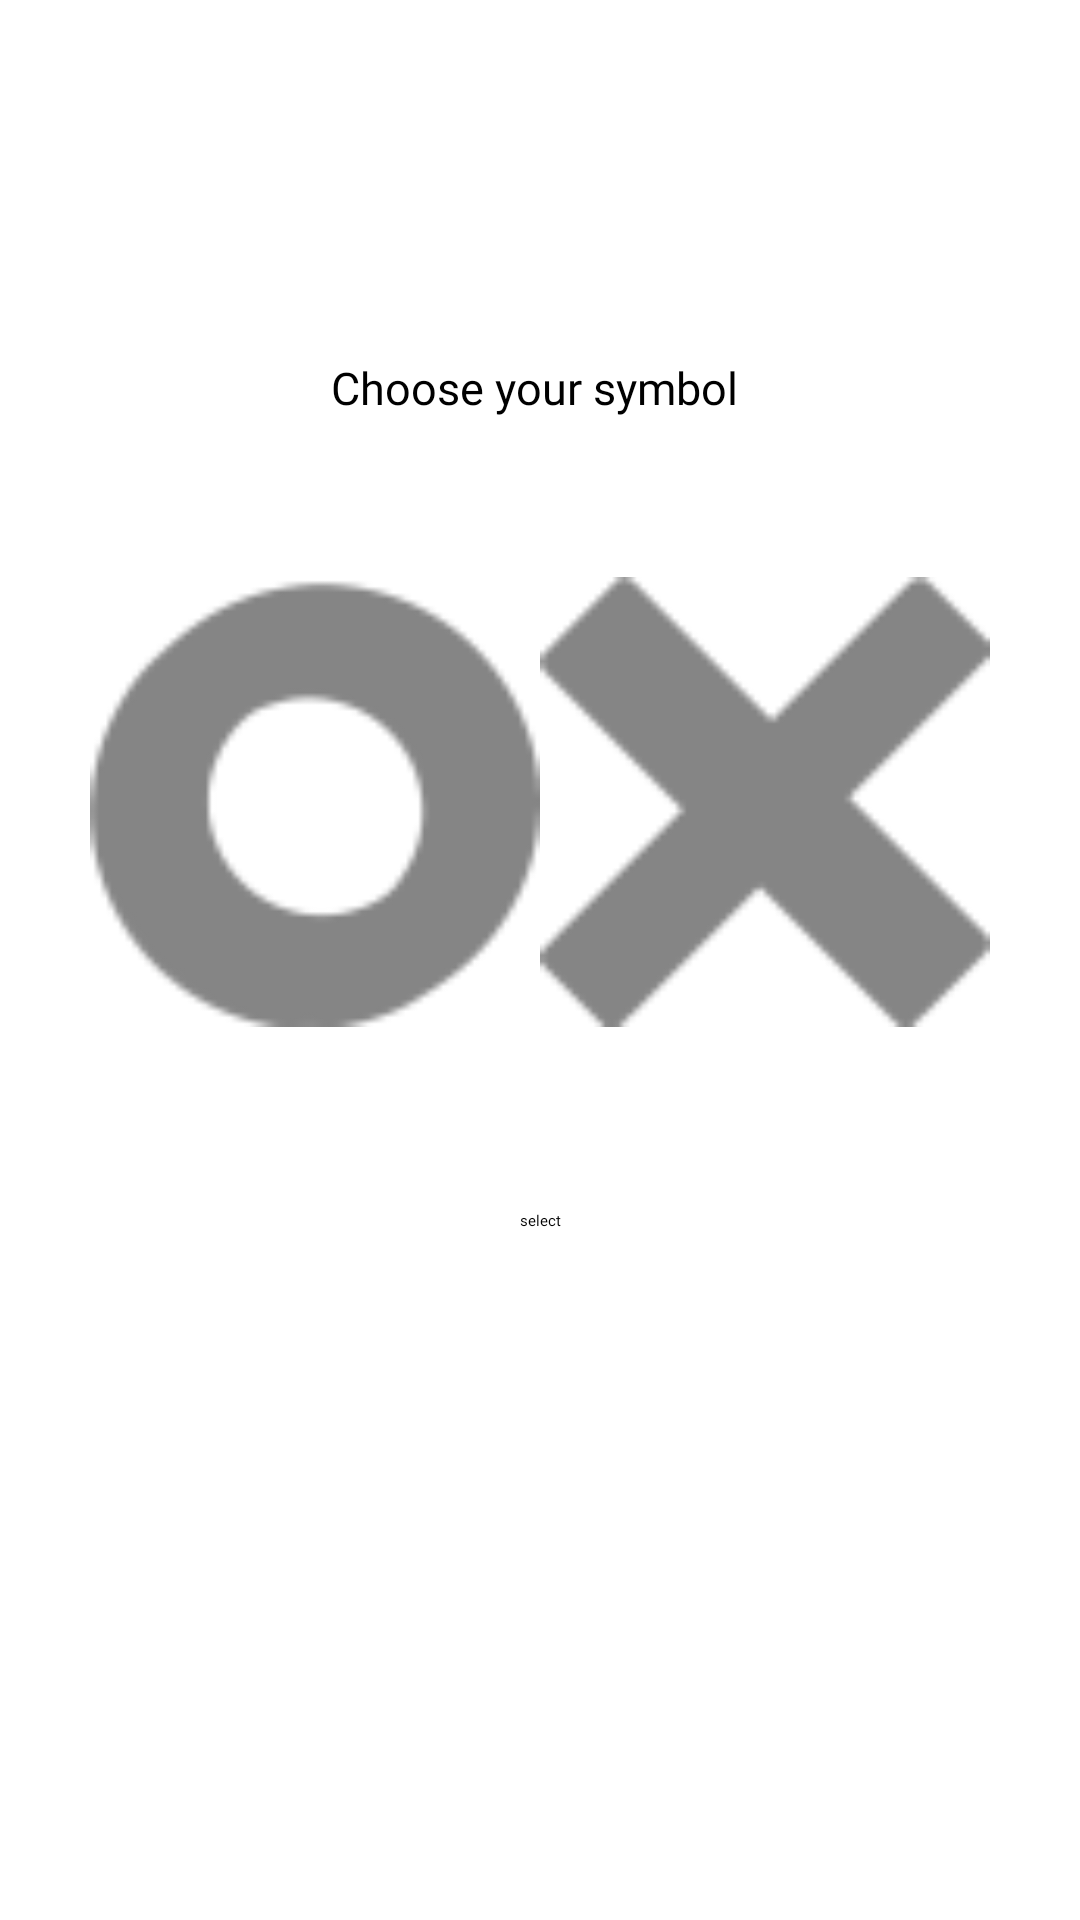

This screen was rendered from an Android layout file. Write that file and the resources it references.
<!-- AndroidManifest.xml: application theme Theme.TicTacToe -->
<!-- res/layout/fragment_choose_o_x.xml -->
<?xml version="1.0" encoding="utf-8"?>
<androidx.constraintlayout.widget.ConstraintLayout xmlns:android="http://schemas.android.com/apk/res/android"
    xmlns:app="http://schemas.android.com/apk/res-auto"
    xmlns:tools="http://schemas.android.com/tools"
    android:layout_width="match_parent"
    android:layout_height="match_parent"
    tools:context=".choosing_avatar.ChooseOXFrag"
    android:id="@+id/ox_layout">

    <androidx.constraintlayout.widget.ConstraintLayout
        android:id="@+id/constraintLayout"
        android:layout_width="match_parent"
        android:layout_height="380dp"
        app:layout_constraintBottom_toBottomOf="parent"
        app:layout_constraintEnd_toEndOf="parent"
        app:layout_constraintHorizontal_bias="0.0"
        app:layout_constraintStart_toStartOf="parent"
        app:layout_constraintTop_toTopOf="parent"
        app:layout_constraintVertical_bias="0.397">

        <TextView
            android:id="@+id/ox_textView"
            android:layout_width="match_parent"
            android:layout_height="30dp"
            android:layout_marginEnd="4dp"
            android:fontFamily="@font/arcade2"
            android:text="Choose your symbol"
            android:textAlignment="center"
            android:textSize="15dp"
            app:layout_constraintBottom_toBottomOf="parent"
            app:layout_constraintEnd_toEndOf="parent"
            app:layout_constraintTop_toTopOf="parent"
            app:layout_constraintVertical_bias="0.045" />

        <LinearLayout
            android:id="@+id/linearLayout"
            android:layout_width="match_parent"
            android:layout_height="wrap_content"
            android:layout_marginBottom="40dp"
            android:gravity="center"
            android:orientation="horizontal"
            android:paddingTop="30dp"
            android:paddingBottom="30dp"
            app:layout_constraintBottom_toBottomOf="parent"
            app:layout_constraintEnd_toEndOf="parent"
            app:layout_constraintHorizontal_bias="0.0"
            app:layout_constraintStart_toStartOf="parent"
            app:layout_constraintTop_toBottomOf="@+id/ox_textView"
            app:layout_constraintVertical_bias="0.159">

            <ImageView
                android:layout_width="150dp"
                android:layout_height="150dp"
                android:src="@drawable/zero_icon" />

            <ImageView
                android:layout_width="150dp"
                android:layout_height="150dp"
                android:src="@drawable/cross_icon" />
        </LinearLayout>

        <RadioGroup
            android:id="@+id/ox_radioGroup"
            android:layout_width="match_parent"
            android:layout_height="wrap_content"
            android:gravity="center"
            android:orientation="horizontal"
            app:layout_constraintBottom_toBottomOf="parent"
            app:layout_constraintEnd_toEndOf="parent"
            app:layout_constraintHorizontal_bias="0.0"
            app:layout_constraintStart_toStartOf="parent"
            app:layout_constraintTop_toBottomOf="@+id/linearLayout"
            app:layout_constraintVertical_bias="0.231">

            <RadioButton
                android:id="@+id/o_radioBtn"
                android:layout_width="wrap_content"
                android:layout_height="wrap_content"
                android:layout_marginRight="50dp"
                android:checked="true" />

            <RadioButton
                android:id="@+id/x_radioBtn"
                android:layout_width="wrap_content"
                android:layout_height="wrap_content"
                android:layout_marginLeft="50dp" />

        </RadioGroup>

        <Button
            android:id="@+id/ox_Btn"
            android:layout_width="wrap_content"
            android:layout_height="wrap_content"
            android:fontFamily="@font/arcade2"
            android:text="select"
            app:layout_constraintBottom_toBottomOf="parent"
            app:layout_constraintEnd_toEndOf="parent"
            app:layout_constraintStart_toStartOf="parent"
            app:layout_constraintTop_toBottomOf="@+id/ox_radioGroup"
            app:layout_constraintVertical_bias="0.0" />


    </androidx.constraintlayout.widget.ConstraintLayout>


</androidx.constraintlayout.widget.ConstraintLayout>
<!-- resources referenced by this layout -->
<resources>
  <!-- drawable cross_icon: png bitmap (drawable, 26750 bytes) -->
  <!-- drawable zero_icon: png bitmap (drawable, 39999 bytes) -->
</resources>
